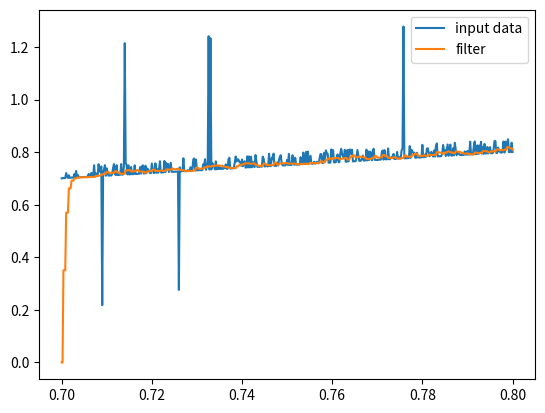

Source code (Python):
import matplotlib.pyplot as plt
import numpy as np

# 这个根据实际调整，因为队列没有填满的时候，也会继续计算的
FWMA_LEN = 5
'''FIFO长度'''

def FWMA_push(FWMA_t: dict, dat: float):
    '''
        往FWMA中添加数据
    '''

    FIFO: list = FWMA_t['fifo']
    '''队列'''

    x: list = FWMA_t['len']
    '''当前队列已经有多少个数据'''

    pos: int = FWMA_t['pos']
    '''当前元素的位置'''

    if (x < FWMA_LEN):
        x = x + 1

    # 弹出旧数据
    # FIFO[1:] = FIFO[:-1]
    # FIFO[0] = dat

    if (pos < x):
        FIFO[pos] = dat
        pos += 1
    else:
        FIFO[0] = dat
        pos = 1

    FWMA_t['len'] = x
    FWMA_t['pos'] = pos


def FWMA_avg(FWMA_t: dict, af: float, pres: float) -> float:
    '''
        求当前滤波之后的值
    '''

    FIFO: list = FWMA_t['fifo']
    '''队列'''

    x: list = FWMA_t['len']
    '''当前队列已经有多少个数据'''

    pos: int = FWMA_t['pos']
    '''当前元素的位置'''

    avg_pre: float = FWMA_t['avg_pre']
    '''上一次转换结果'''

    sum_l = 0
    sum_w = 0
    # 指数加权
    for i in range(0, x):
        w = af / (af + i)
        sum_l += w * FIFO[(i + pos - 1) % x]
        sum_w += w

    AVG = (sum_l + avg_pre * pres) / (sum_w + pres)

    # 不加权
    # AVG = sum(FIFO) / x

    FWMA_t['avg_pre'] = AVG

    return AVG


def FWMA_filter(FWMA_t: dict, af: float, pres: float, dat: float) -> float:
    '''
    FWMA滤波函数，作为整个算法的入口

    返回滤波后的结果
    '''

    count = FWMA_t['count']
    '''连续读三次才会重新计算一次'''

    buf = FWMA_t['buf']
    '''数据输入缓冲区'''

    avg_pre: float = FWMA_t['avg_pre']
    '''上一次转换结果'''

    buf[count] = dat

    if (count < 2):
        count += 1
        FWMA_t['count'] = count
        return avg_pre

    FWMA_t['count'] = 0

    # 调用FWMA_push将新数据添加到FWMA中
    FWMA_push(FWMA_t, np.median(buf))

    # 调用FWMA_avg计算滤波后的值
    avg = FWMA_avg(FWMA_t, af, pres)

    return avg


def FWMA_init(FWMA_t: dict):
    FWMA_t.clear()
    FWMA_t['fifo'] = [0] * FWMA_LEN
    FWMA_t['len'] = 0
    FWMA_t['avg_pre'] = 0
    FWMA_t['count'] = 0
    FWMA_t['pos'] = 0
    FWMA_t['buf'] = [0] * 3


def main():
    '''启动函数'''

    # 这是几个需要调节的参数

    pres = 1
    '''
        上次结果权，控制前一次计算结果对当前计算结果的影响程度，
        值越大，前一次计算结果对当前结果的影响越大，反应越慢，数据越平滑
    '''

    af = 2
    '''
        衰减系数，数值越小，输出结果更敏感于新数据的变化，
        但对噪声的去除效果可能会降低。
        较小的衰减系数适用于需要更快响应的实时应用    
    '''

    # data_min = 0
    # '''数据范围最小值'''

    # data_max = 2.5
    # '''数据范围最大值'''

    # 在 x 轴上创建一个时间序列
    tdat = np.arange(0.7, 0.8, 0.0002)

    # 生成随机噪声数据(通过修改注释，切换线性和方波数据)
    noise = [tdat[i]  # 线性
             # 1.0 if (i % 200 > 100 ) else 2.0 # 方波
             + (np.random.randn() % 0.001)  # 小浮动
             + (np.random.randn() %
                0.05 if (np.random.randn() % 1) > 0.5 else 0)  # 中浮动
             + (0.5 if (np.random.randn() % 1) > 0.99 else 0)  # 正尖刺
             + (-0.5 if (np.random.randn() % 1) > 0.99 else 0)  # 负尖刺
             for i in range(len(tdat))]

    # 绘制原始数据和滤波器输出数据
    fig, ax = plt.subplots()

    ax.plot(tdat, noise, label='input data')

    # 用 FWMA 滤波器过滤噪声数据
    FWMA_data = dict()

    FWMA_init(FWMA_data)
    filtered_data = [FWMA_filter(FWMA_data, af, pres, noise[i])
                     for i in range(len(tdat))]
    ax.plot(tdat, filtered_data, label='filter')

    ax.legend()

    plt.show()


if __name__ == '__main__':
    main()
